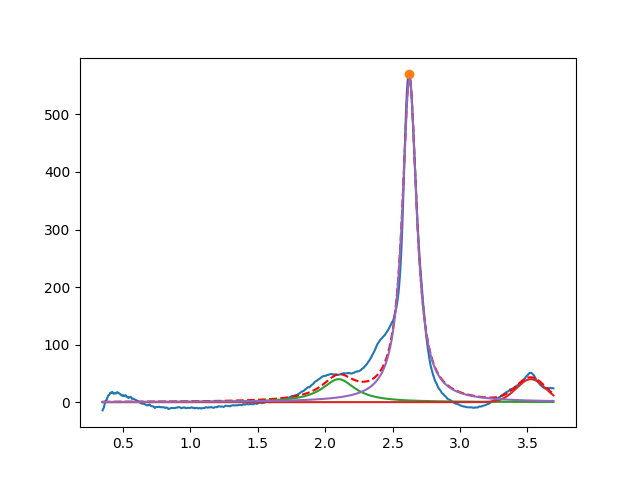

The data file committed next to this chart (first rows):
2.099999999998698907e+00, 3.999999999999378275e+01, 2.999999999999916622e-01, 9.792739609892240732e-15
3.525405388842886900e+00, 3.999999999887455715e+01, 2.536946929609207313e-01, 9.999999999999954481e-01
2.625390829534886894e+00, 5.620161714344012580e+02, 1.296107886504048179e-01, 1.226328977165439492e-16
